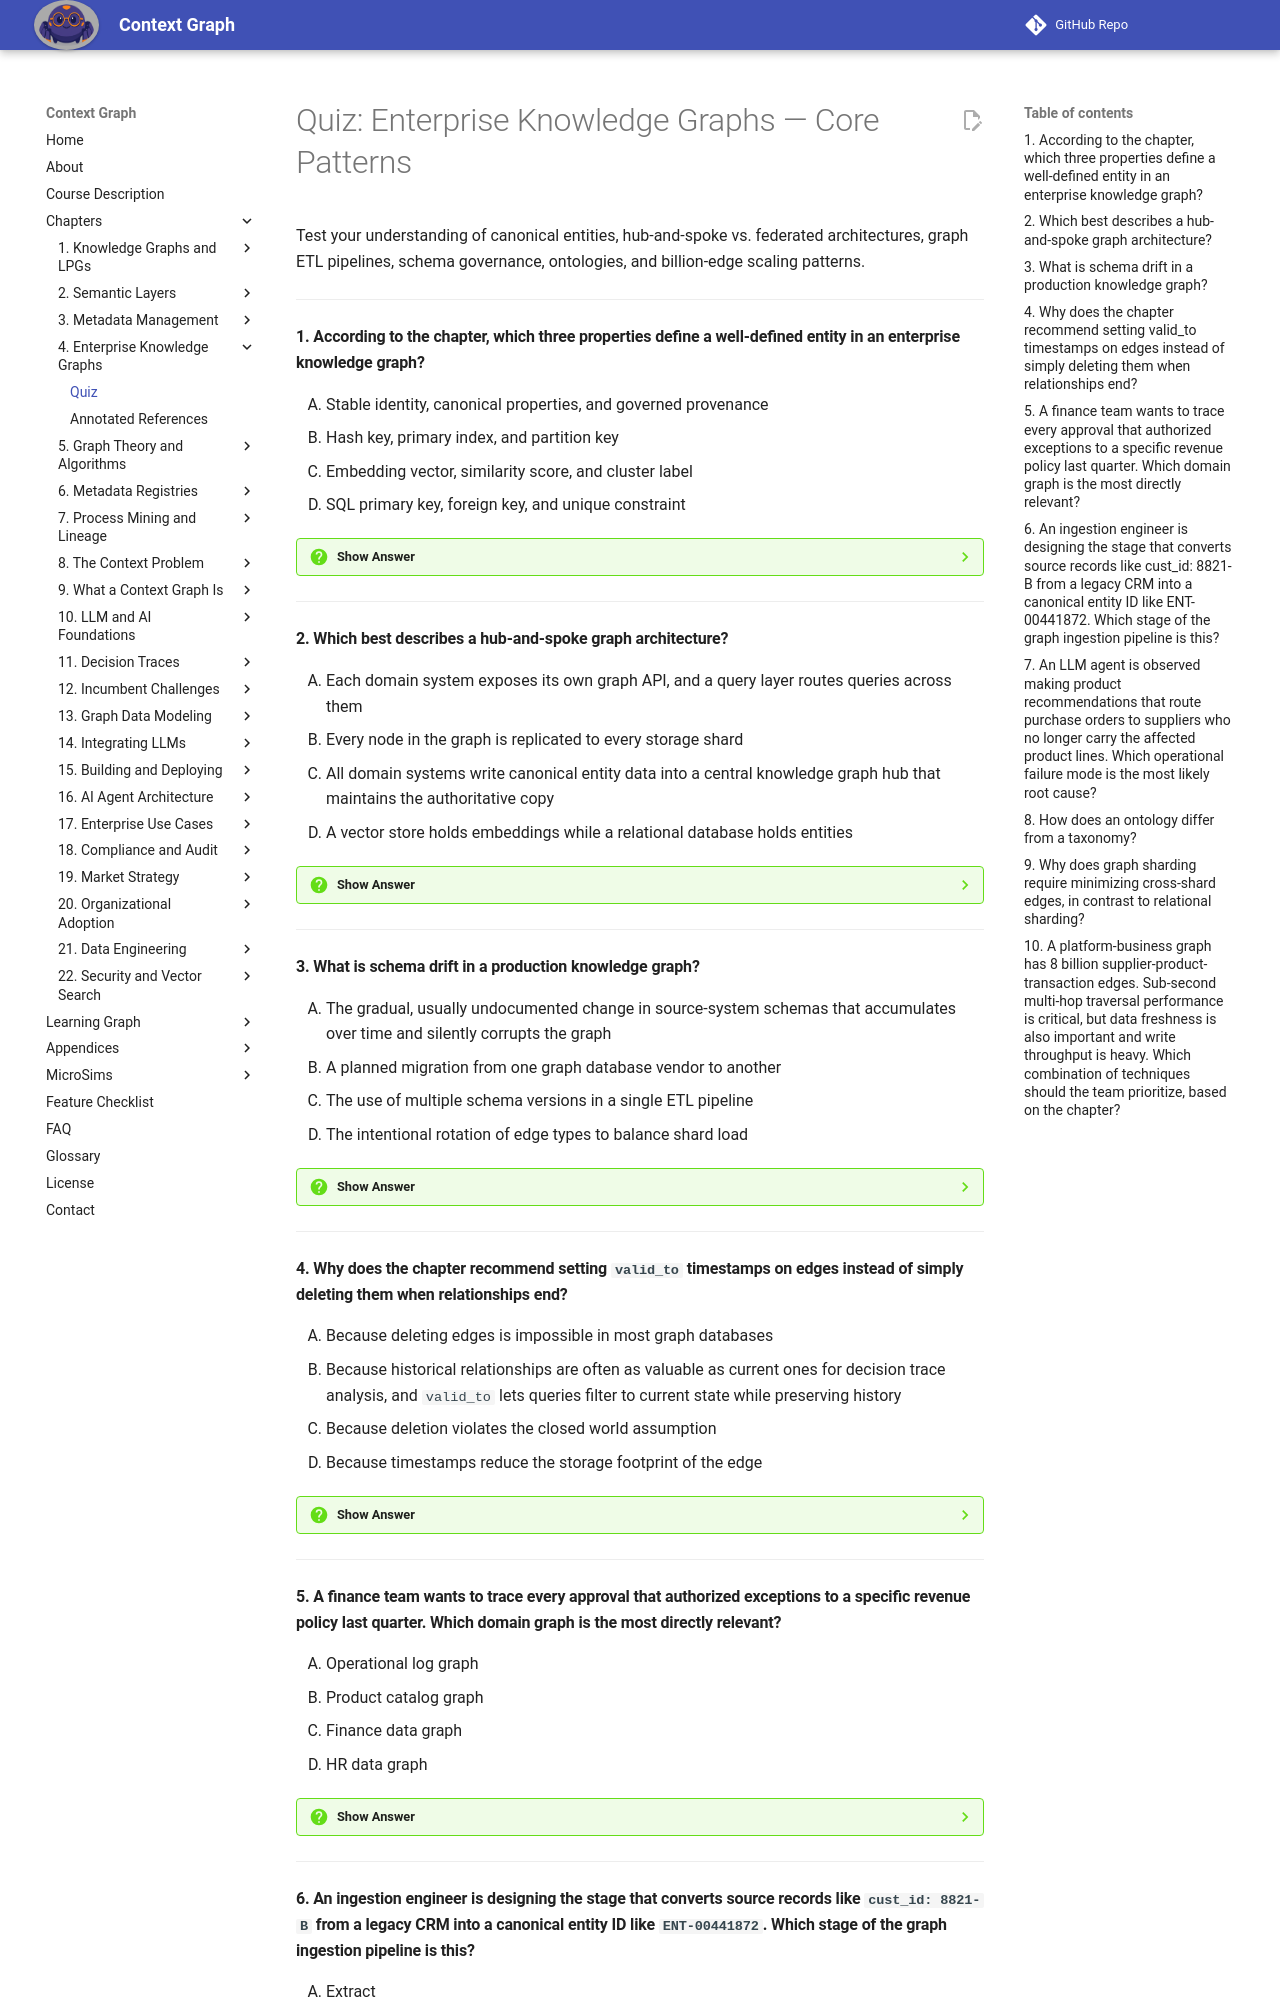

repository: dmccreary/context-graph · page: chapters/04-enterprise-knowledge-graphs/quiz/index.html · generator: mkdocs

# Quiz: Enterprise Knowledge Graphs — Core Patterns

Test your understanding of canonical entities, hub-and-spoke vs. federated architectures, graph ETL pipelines, schema governance, ontologies, and billion-edge scaling patterns.

---

#### 1. According to the chapter, which three properties define a well-defined entity in an enterprise knowledge graph?

<div class="upper-alpha" markdown>
1. Stable identity, canonical properties, and governed provenance
2. Hash key, primary index, and partition key
3. Embedding vector, similarity score, and cluster label
4. SQL primary key, foreign key, and unique constraint
</div>

??? question "Show Answer"
    The correct answer is **A**. A well-defined entity needs a globally unique persistent identifier (stable identity), a defined set of attributes that mean the same thing across systems (canonical properties), and a recorded history of where its data came from (governed provenance). The other options describe storage and indexing concepts that do not address what makes an entity semantically well-defined.

    **Concept Tested:** Entity

---

#### 2. Which best describes a hub-and-spoke graph architecture?

<div class="upper-alpha" markdown>
1. Each domain system exposes its own graph API, and a query layer routes queries across them
2. Every node in the graph is replicated to every storage shard
3. All domain systems write canonical entity data into a central knowledge graph hub that maintains the authoritative copy
4. A vector store holds embeddings while a relational database holds entities
</div>

??? question "Show Answer"
    The correct answer is **C**. Hub-and-spoke centralizes the authoritative graph in a hub that domain systems ingest into. Option A describes federated architecture. Option B describes replication, not architecture. Option D describes a vector+SQL combination unrelated to the hub-and-spoke pattern.

    **Concept Tested:** Hub-and-Spoke Graph Architecture

---

#### 3. What is schema drift in a production knowledge graph?

<div class="upper-alpha" markdown>
1. The gradual, usually undocumented change in source-system schemas that accumulates over time and silently corrupts the graph
2. A planned migration from one graph database vendor to another
3. The use of multiple schema versions in a single ETL pipeline
4. The intentional rotation of edge types to balance shard load
</div>

??? question "Show Answer"
    The correct answer is **A**. Schema drift is the gradual, often undocumented divergence between the declared schema and what source systems actually produce — new fields added, edge types quietly renamed, and so on. The other options describe deliberate engineering activities, not the silent drift the chapter warns against.

    **Concept Tested:** Schema Drift

---

#### 4. Why does the chapter recommend setting `valid_to` timestamps on edges instead of simply deleting them when relationships end?

<div class="upper-alpha" markdown>
1. Because deleting edges is impossible in most graph databases
2. Because historical relationships are often as valuable as current ones for decision trace analysis, and `valid_to` lets queries filter to current state while preserving history
3. Because deletion violates the closed world assumption
4. Because timestamps reduce the storage footprint of the edge
</div>

??? question "Show Answer"
    The correct answer is **B**. Setting `valid_to` preserves the historical relationship for later decision-trace queries while still allowing current-state queries to exclude expired edges. Deletion is supported in graph databases (A is wrong). The closed world assumption is unrelated (C). Adding a timestamp increases, not decreases, edge size (D).

    **Concept Tested:** Stale Edge Detection

---

#### 5. A finance team wants to trace every approval that authorized exceptions to a specific revenue policy last quarter. Which domain graph is the most directly relevant?

<div class="upper-alpha" markdown>
1. Operational log graph
2. Product catalog graph
3. Finance data graph
4. HR data graph
</div>

??? question "Show Answer"
    The correct answer is **C**. The finance data graph captures accounts, transactions, purchase orders, invoices, and approval chains — exactly what an exception-approval trace requires. The operational log graph (A) captures infrastructure events. The product catalog (B) holds SKU hierarchies. The HR graph (D) is needed to look up approvers, but the primary subgraph for an approval trace is finance.

    **Concept Tested:** Finance Data Graph

---
